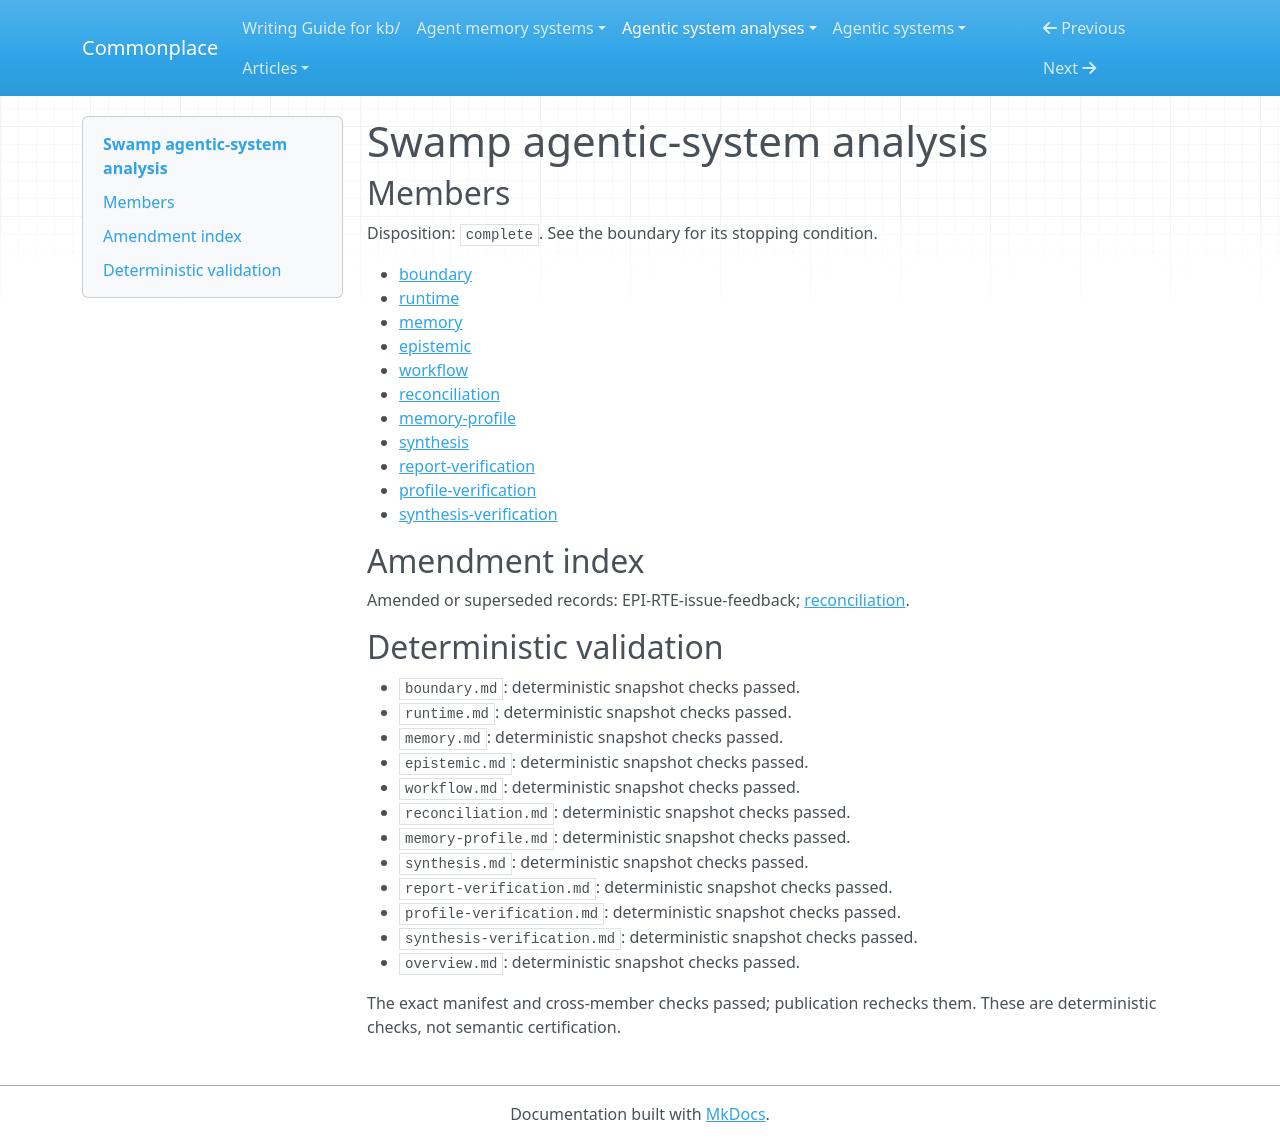

repository: zby/commonplace · page: agentic-system-analyses/retained/swamp-club--swamp/overview/index.html · generator: mkdocs

---
type: agentic-system-analyses/types/agentic-system-analysis-overview.md
description: Swamp couples external agents to typed automation, retained operational
  state and review gates; implemented checks do not establish semantic accuracy or
  exercised self-improvement.
run-id: AAS-2026-10-15-swamp-440d19cc0bcc-01
result-disposition: complete
target-class: extension or tool mechanism
boundary-kind: whole-system
reviewed-boundary: 380e3c307164501c7d705f7707a864f4612b2785
analysis-cutoff: '2026-10-15'
evidence-tier: code-grounded
system: Swamp
run-date: '2026-10-15'
inputs-commit: a568c6dc489ad546374536b642c3889ce23149a8
---

# Swamp agentic-system analysis

## Members

Disposition: `complete`. See the boundary for its stopping condition.

- [boundary](./boundary.md)
- [runtime](./runtime.md)
- [memory](./memory.md)
- [epistemic](./epistemic.md)
- [workflow](./workflow.md)
- [reconciliation](./reconciliation.md)
- [memory-profile](./memory-profile.md)
- [synthesis](./synthesis.md)
- [report-verification](./report-verification.md)
- [profile-verification](./profile-verification.md)
- [synthesis-verification](./synthesis-verification.md)

## Amendment index

Amended or superseded records: EPI-RTE-issue-feedback; [reconciliation](reconciliation.md).

## Deterministic validation

- `boundary.md`: deterministic snapshot checks passed.
- `runtime.md`: deterministic snapshot checks passed.
- `memory.md`: deterministic snapshot checks passed.
- `epistemic.md`: deterministic snapshot checks passed.
- `workflow.md`: deterministic snapshot checks passed.
- `reconciliation.md`: deterministic snapshot checks passed.
- `memory-profile.md`: deterministic snapshot checks passed.
- `synthesis.md`: deterministic snapshot checks passed.
- `report-verification.md`: deterministic snapshot checks passed.
- `profile-verification.md`: deterministic snapshot checks passed.
- `synthesis-verification.md`: deterministic snapshot checks passed.
- `overview.md`: deterministic snapshot checks passed.

The exact manifest and cross-member checks passed; publication rechecks them. These are deterministic checks, not semantic certification.
